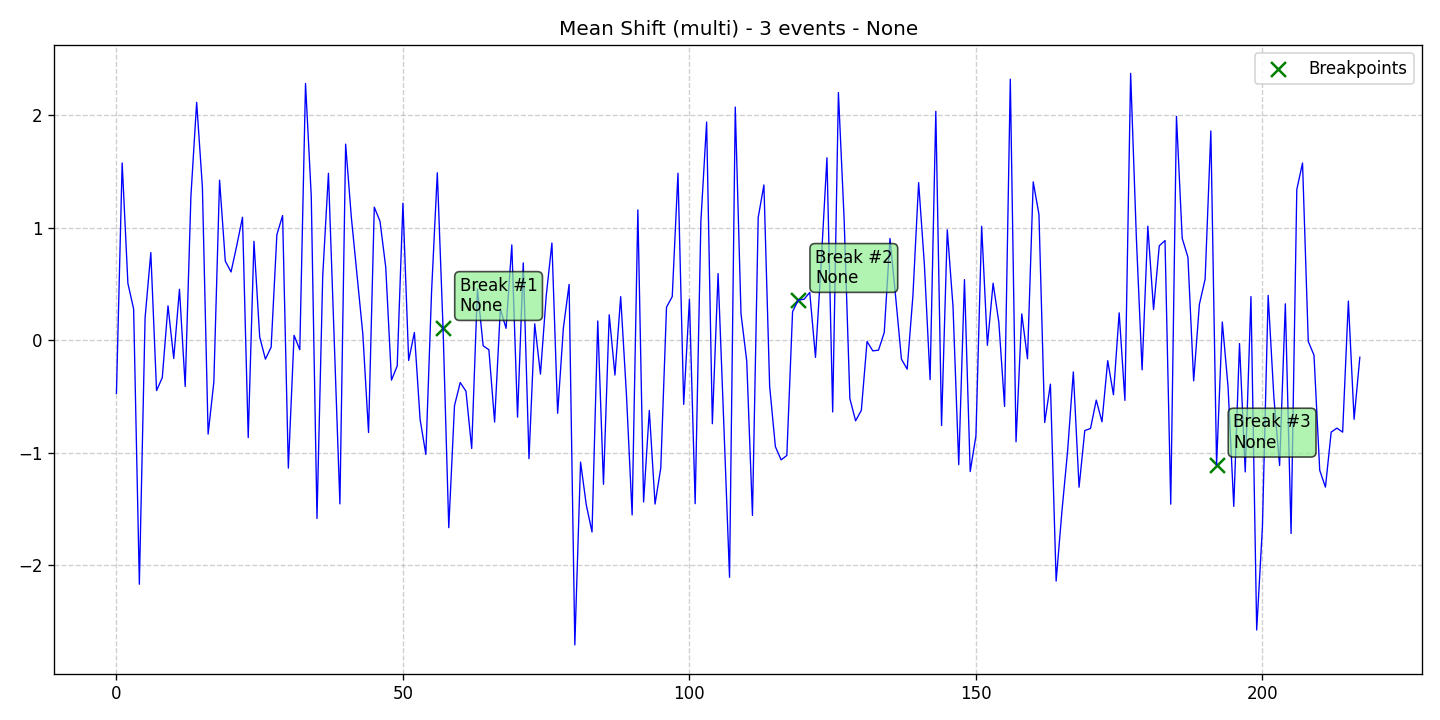

The table this chart was drawn from, first rows:
data, stationary, det_lin_up, det_lin_down, det_quad, det_cubic, det_exp, det_damped, stoc_trend, volatility, single_seas, multiple_seas, point_anom_single, point_anom_multi, collect_anom, context_anom, mean_shift, var_shift, trend_shift, date, is_break, is_anomaly, is_multi, location_beginning
-0.4728, 0, 0, 0, 0, 0, 0, 0, 0, 0, 0, 0, 0, 0, 0, 0, 1, 0, 0, 2020-01-01, 0, 0, 1, 0
1.576, 0, 0, 0, 0, 0, 0, 0, 0, 0, 0, 0, 0, 0, 0, 0, 1, 0, 0, 2020-01-02, 0, 0, 1, 0
0.5057, 0, 0, 0, 0, 0, 0, 0, 0, 0, 0, 0, 0, 0, 0, 0, 1, 0, 0, 2020-01-03, 0, 0, 1, 0
0.2773, 0, 0, 0, 0, 0, 0, 0, 0, 0, 0, 0, 0, 0, 0, 0, 1, 0, 0, 2020-01-04, 0, 0, 1, 0
-2.17, 0, 0, 0, 0, 0, 0, 0, 0, 0, 0, 0, 0, 0, 0, 0, 1, 0, 0, 2020-01-05, 0, 0, 1, 0
0.1991, 0, 0, 0, 0, 0, 0, 0, 0, 0, 0, 0, 0, 0, 0, 0, 1, 0, 0, 2020-01-06, 0, 0, 1, 0
0.779, 0, 0, 0, 0, 0, 0, 0, 0, 0, 0, 0, 0, 0, 0, 0, 1, 0, 0, 2020-01-07, 0, 0, 1, 0
-0.4486, 0, 0, 0, 0, 0, 0, 0, 0, 0, 0, 0, 0, 0, 0, 0, 1, 0, 0, 2020-01-08, 0, 0, 1, 0
-0.3329, 0, 0, 0, 0, 0, 0, 0, 0, 0, 0, 0, 0, 0, 0, 0, 1, 0, 0, 2020-01-09, 0, 0, 1, 0
0.3058, 0, 0, 0, 0, 0, 0, 0, 0, 0, 0, 0, 0, 0, 0, 0, 1, 0, 0, 2020-01-10, 0, 0, 1, 0
-0.1627, 0, 0, 0, 0, 0, 0, 0, 0, 0, 0, 0, 0, 0, 0, 0, 1, 0, 0, 2020-01-11, 0, 0, 1, 0
0.4527, 0, 0, 0, 0, 0, 0, 0, 0, 0, 0, 0, 0, 0, 0, 0, 1, 0, 0, 2020-01-12, 0, 0, 1, 0
-0.4115, 0, 0, 0, 0, 0, 0, 0, 0, 0, 0, 0, 0, 0, 0, 0, 1, 0, 0, 2020-01-13, 0, 0, 1, 0
1.282, 0, 0, 0, 0, 0, 0, 0, 0, 0, 0, 0, 0, 0, 0, 0, 1, 0, 0, 2020-01-14, 0, 0, 1, 0
2.115, 0, 0, 0, 0, 0, 0, 0, 0, 0, 0, 0, 0, 0, 0, 0, 1, 0, 0, 2020-01-15, 0, 0, 1, 0
1.363, 0, 0, 0, 0, 0, 0, 0, 0, 0, 0, 0, 0, 0, 0, 0, 1, 0, 0, 2020-01-16, 0, 0, 1, 0
-0.8352, 0, 0, 0, 0, 0, 0, 0, 0, 0, 0, 0, 0, 0, 0, 0, 1, 0, 0, 2020-01-17, 0, 0, 1, 0
-0.3717, 0, 0, 0, 0, 0, 0, 0, 0, 0, 0, 0, 0, 0, 0, 0, 1, 0, 0, 2020-01-18, 0, 0, 1, 0
1.423, 0, 0, 0, 0, 0, 0, 0, 0, 0, 0, 0, 0, 0, 0, 0, 1, 0, 0, 2020-01-19, 0, 0, 1, 0
0.7027, 0, 0, 0, 0, 0, 0, 0, 0, 0, 0, 0, 0, 0, 0, 0, 1, 0, 0, 2020-01-20, 0, 0, 1, 0
0.6068, 0, 0, 0, 0, 0, 0, 0, 0, 0, 0, 0, 0, 0, 0, 0, 1, 0, 0, 2020-01-21, 0, 0, 1, 0
0.8414, 0, 0, 0, 0, 0, 0, 0, 0, 0, 0, 0, 0, 0, 0, 0, 1, 0, 0, 2020-01-22, 0, 0, 1, 0
1.093, 0, 0, 0, 0, 0, 0, 0, 0, 0, 0, 0, 0, 0, 0, 0, 1, 0, 0, 2020-01-23, 0, 0, 1, 0
-0.866, 0, 0, 0, 0, 0, 0, 0, 0, 0, 0, 0, 0, 0, 0, 0, 1, 0, 0, 2020-01-24, 0, 0, 1, 0
0.8791, 0, 0, 0, 0, 0, 0, 0, 0, 0, 0, 0, 0, 0, 0, 0, 1, 0, 0, 2020-01-25, 0, 0, 1, 0
0.02895, 0, 0, 0, 0, 0, 0, 0, 0, 0, 0, 0, 0, 0, 0, 0, 1, 0, 0, 2020-01-26, 0, 0, 1, 0
-0.1685, 0, 0, 0, 0, 0, 0, 0, 0, 0, 0, 0, 0, 0, 0, 0, 1, 0, 0, 2020-01-27, 0, 0, 1, 0
-0.06189, 0, 0, 0, 0, 0, 0, 0, 0, 0, 0, 0, 0, 0, 0, 0, 1, 0, 0, 2020-01-28, 0, 0, 1, 0
0.9379, 0, 0, 0, 0, 0, 0, 0, 0, 0, 0, 0, 0, 0, 0, 0, 1, 0, 0, 2020-01-29, 0, 0, 1, 0
1.108, 0, 0, 0, 0, 0, 0, 0, 0, 0, 0, 0, 0, 0, 0, 0, 1, 0, 0, 2020-01-30, 0, 0, 1, 0
-1.138, 0, 0, 0, 0, 0, 0, 0, 0, 0, 0, 0, 0, 0, 0, 0, 1, 0, 0, 2020-01-31, 0, 0, 1, 0
0.04315, 0, 0, 0, 0, 0, 0, 0, 0, 0, 0, 0, 0, 0, 0, 0, 1, 0, 0, 2020-02-01, 0, 0, 1, 0
-0.0845, 0, 0, 0, 0, 0, 0, 0, 0, 0, 0, 0, 0, 0, 0, 0, 1, 0, 0, 2020-02-02, 0, 0, 1, 0
2.282, 0, 0, 0, 0, 0, 0, 0, 0, 0, 0, 0, 0, 0, 0, 0, 1, 0, 0, 2020-02-03, 0, 0, 1, 0
1.282, 0, 0, 0, 0, 0, 0, 0, 0, 0, 0, 0, 0, 0, 0, 0, 1, 0, 0, 2020-02-04, 0, 0, 1, 0
-1.585, 0, 0, 0, 0, 0, 0, 0, 0, 0, 0, 0, 0, 0, 0, 0, 1, 0, 0, 2020-02-05, 0, 0, 1, 0
0.5679, 0, 0, 0, 0, 0, 0, 0, 0, 0, 0, 0, 0, 0, 0, 0, 1, 0, 0, 2020-02-06, 0, 0, 1, 0
1.484, 0, 0, 0, 0, 0, 0, 0, 0, 0, 0, 0, 0, 0, 0, 0, 1, 0, 0, 2020-02-07, 0, 0, 1, 0
0.01563, 0, 0, 0, 0, 0, 0, 0, 0, 0, 0, 0, 0, 0, 0, 0, 1, 0, 0, 2020-02-08, 0, 0, 1, 0
-1.456, 0, 0, 0, 0, 0, 0, 0, 0, 0, 0, 0, 0, 0, 0, 0, 1, 0, 0, 2020-02-09, 0, 0, 1, 0
1.743, 0, 0, 0, 0, 0, 0, 0, 0, 0, 0, 0, 0, 0, 0, 0, 1, 0, 0, 2020-02-10, 0, 0, 1, 0
1.091, 0, 0, 0, 0, 0, 0, 0, 0, 0, 0, 0, 0, 0, 0, 0, 1, 0, 0, 2020-02-11, 0, 0, 1, 0
0.5727, 0, 0, 0, 0, 0, 0, 0, 0, 0, 0, 0, 0, 0, 0, 0, 1, 0, 0, 2020-02-12, 0, 0, 1, 0
0.05538, 0, 0, 0, 0, 0, 0, 0, 0, 0, 0, 0, 0, 0, 0, 0, 1, 0, 0, 2020-02-13, 0, 0, 1, 0
-0.8209, 0, 0, 0, 0, 0, 0, 0, 0, 0, 0, 0, 0, 0, 0, 0, 1, 0, 0, 2020-02-14, 0, 0, 1, 0
1.183, 0, 0, 0, 0, 0, 0, 0, 0, 0, 0, 0, 0, 0, 0, 0, 1, 0, 0, 2020-02-15, 0, 0, 1, 0
1.057, 0, 0, 0, 0, 0, 0, 0, 0, 0, 0, 0, 0, 0, 0, 0, 1, 0, 0, 2020-02-16, 0, 0, 1, 0
0.6488, 0, 0, 0, 0, 0, 0, 0, 0, 0, 0, 0, 0, 0, 0, 0, 1, 0, 0, 2020-02-17, 0, 0, 1, 0
-0.3552, 0, 0, 0, 0, 0, 0, 0, 0, 0, 0, 0, 0, 0, 0, 0, 1, 0, 0, 2020-02-18, 0, 0, 1, 0
-0.2294, 0, 0, 0, 0, 0, 0, 0, 0, 0, 0, 0, 0, 0, 0, 0, 1, 0, 0, 2020-02-19, 0, 0, 1, 0
1.218, 0, 0, 0, 0, 0, 0, 0, 0, 0, 0, 0, 0, 0, 0, 0, 1, 0, 0, 2020-02-20, 0, 0, 1, 0
-0.1804, 0, 0, 0, 0, 0, 0, 0, 0, 0, 0, 0, 0, 0, 0, 0, 1, 0, 0, 2020-02-21, 0, 0, 1, 0
0.06877, 0, 0, 0, 0, 0, 0, 0, 0, 0, 0, 0, 0, 0, 0, 0, 1, 0, 0, 2020-02-22, 0, 0, 1, 0
-0.7065, 0, 0, 0, 0, 0, 0, 0, 0, 0, 0, 0, 0, 0, 0, 0, 1, 0, 0, 2020-02-23, 0, 0, 1, 0
-1.016, 0, 0, 0, 0, 0, 0, 0, 0, 0, 0, 0, 0, 0, 0, 0, 1, 0, 0, 2020-02-24, 0, 0, 1, 0
0.4346, 0, 0, 0, 0, 0, 0, 0, 0, 0, 0, 0, 0, 0, 0, 0, 1, 0, 0, 2020-02-25, 0, 0, 1, 0
1.489, 0, 0, 0, 0, 0, 0, 0, 0, 0, 0, 0, 0, 0, 0, 0, 1, 0, 0, 2020-02-26, 0, 0, 1, 0
0.1076, 0, 0, 0, 0, 0, 0, 0, 0, 0, 0, 0, 0, 0, 0, 0, 1, 0, 0, 2020-02-27, 1, 0, 1, 0
-1.667, 0, 0, 0, 0, 0, 0, 0, 0, 0, 0, 0, 0, 0, 0, 0, 1, 0, 0, 2020-02-28, 0, 0, 1, 0
-0.5816, 0, 0, 0, 0, 0, 0, 0, 0, 0, 0, 0, 0, 0, 0, 0, 1, 0, 0, 2020-02-29, 0, 0, 1, 0
... 158 more rows
